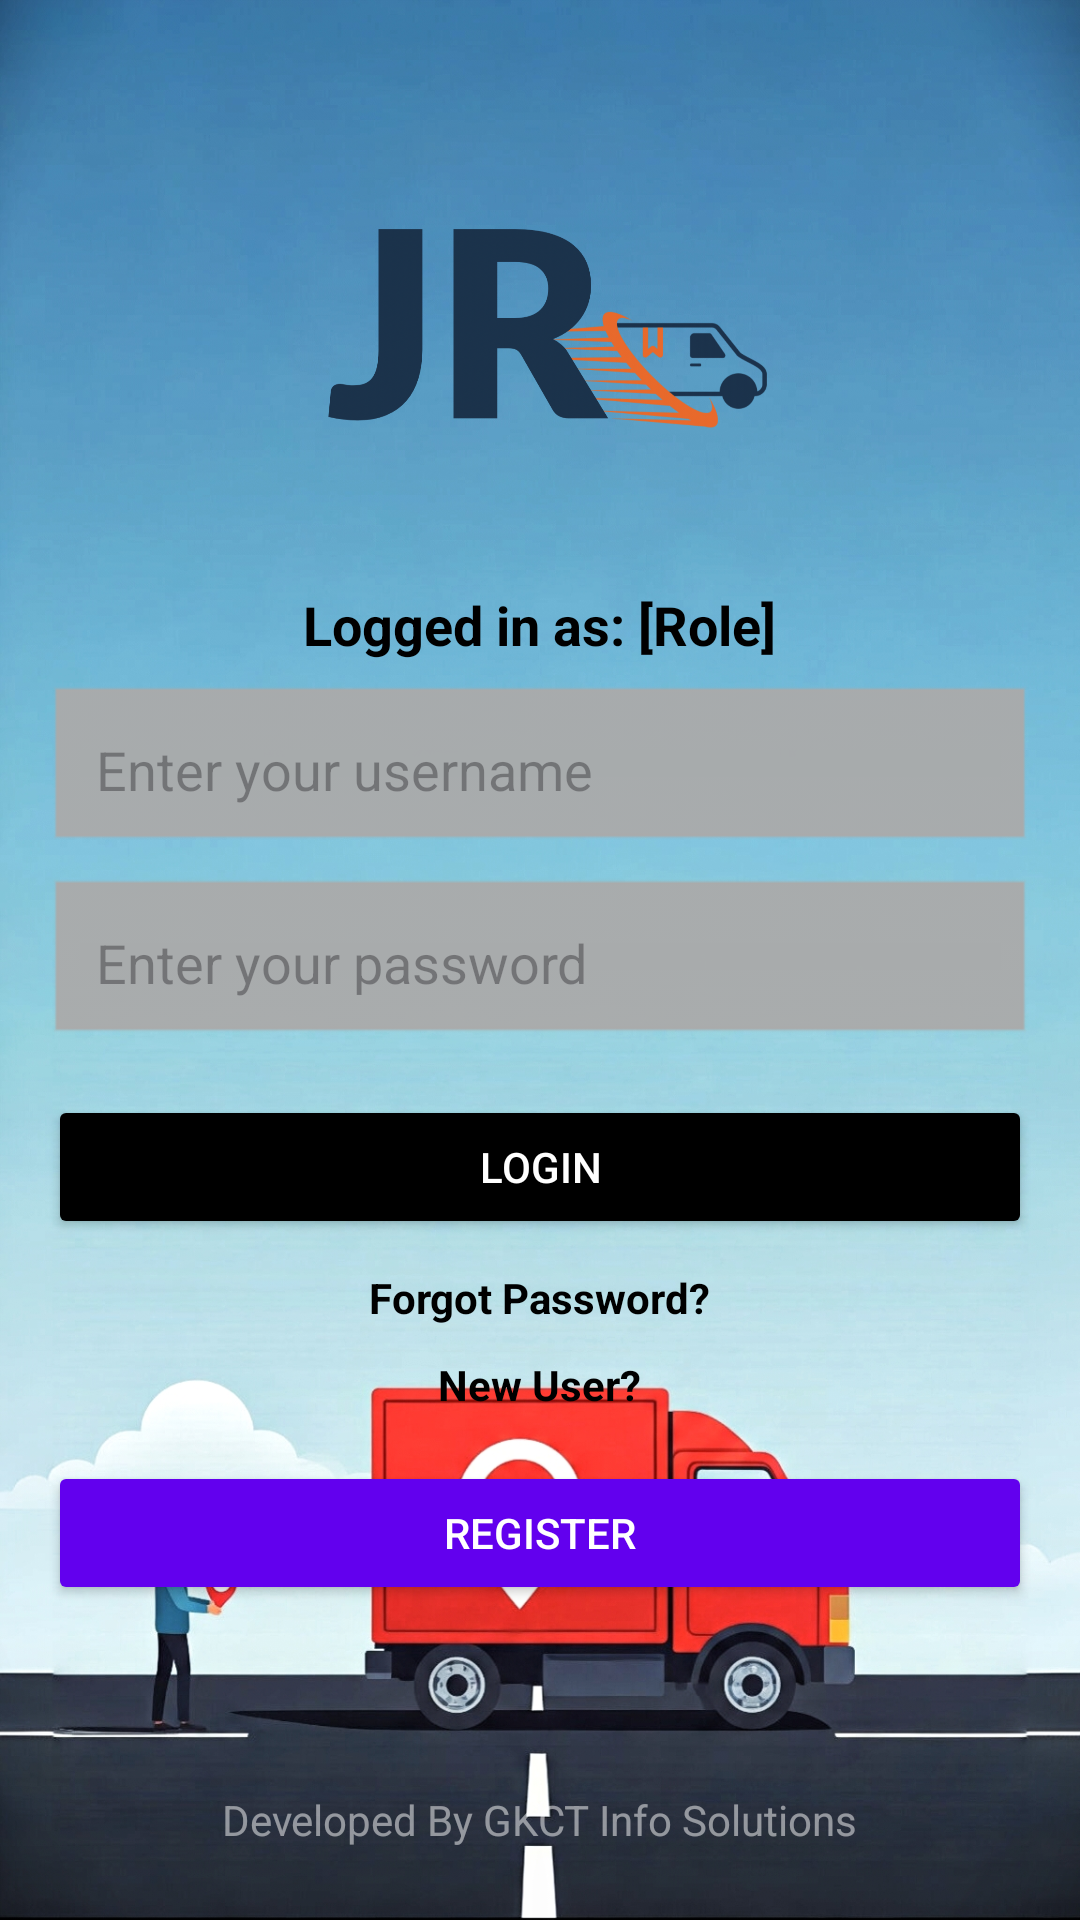

Write the Android layout XML for this screen, with the resource values it uses.
<!-- AndroidManifest.xml: application theme Theme.TransportManagementFrontend -->
<!-- res/layout/activity_login.xml -->
<?xml version="1.0" encoding="utf-8"?>
<FrameLayout
    xmlns:android="http://schemas.android.com/apk/res/android"
    android:layout_width="match_parent"
    android:layout_height="match_parent">

    
    <RelativeLayout
        android:layout_width="match_parent"
        android:layout_height="match_parent"
        android:padding="16dp"
        android:background="@drawable/other_background"> 

        
        <ImageView
            android:id="@+id/logoImageView"
            android:layout_width="160dp"
            android:layout_height="160dp"
            android:src="@drawable/logo"
            android:layout_alignParentTop="true"
            android:layout_centerHorizontal="true"
            android:contentDescription="Logo"
            android:layout_marginTop="16dp" />

        
        <TextView
            android:id="@+id/roleTextView"
            android:layout_width="wrap_content"
            android:layout_height="wrap_content"
            android:text="Logged in as: [Role]"
            android:textColor="@android:color/black"
            android:textSize="18sp"
            android:layout_below="@id/logoImageView"
            android:layout_marginTop="4dp"
            android:layout_centerHorizontal="true"
            android:textStyle="bold" />

        
        <EditText
            android:id="@+id/usernameEditText"
            android:layout_width="match_parent"
            android:layout_height="wrap_content"
            android:hint="Enter your username"
            android:inputType="text"
            android:padding="16dp"
            android:layout_below="@id/roleTextView"
            android:layout_marginTop="8dp"
            android:background="@android:drawable/edit_text"
            android:textColor="@android:color/black"
            android:backgroundTint="@android:color/darker_gray" />

        
        <EditText
            android:id="@+id/passwordEditText"
            android:layout_width="match_parent"
            android:layout_height="wrap_content"
            android:hint="Enter your password"
            android:inputType="textPassword"
            android:padding="16dp"
            android:layout_below="@id/usernameEditText"
            android:layout_marginTop="8dp"
            android:background="@android:drawable/edit_text"
            android:textColor="@android:color/black"
            android:backgroundTint="@android:color/darker_gray" />

        
        <Button
            android:id="@+id/loginButton"
            android:layout_width="match_parent"
            android:layout_height="wrap_content"
            android:text="Login"
            android:layout_below="@id/passwordEditText"
            android:layout_marginTop="16dp"
            android:backgroundTint="@android:color/black"
            android:textColor="@android:color/white" />

        
        <TextView
            android:id="@+id/forgotPassword"
            android:layout_width="wrap_content"
            android:layout_height="wrap_content"
            android:text="Forgot Password?"
            android:textColor="@android:color/black"
            android:layout_below="@id/loginButton"
            android:layout_marginTop="10dp"
            android:clickable="true"
            android:focusable="true"
            android:textStyle="bold"
            android:layout_centerHorizontal="true" />

        
        <TextView
            android:id="@+id/newUserText"
            android:layout_width="wrap_content"
            android:layout_height="wrap_content"
            android:text="New User?"
            android:textColor="@android:color/black"
            android:layout_below="@id/forgotPassword"
            android:layout_marginTop="10dp"
            android:layout_centerHorizontal="true"
            android:textStyle="bold" />

        
        <Button
            android:id="@+id/registerButton"
            android:layout_width="match_parent"
            android:layout_height="wrap_content"
            android:text="Register"
            android:layout_below="@id/newUserText"
            android:layout_marginTop="16dp"
            android:backgroundTint="#FF6200EE"
            android:textColor="@android:color/white" />

        
        <TextView
            android:id="@+id/watermarkTextView"
            android:layout_width="wrap_content"
            android:layout_height="wrap_content"
            android:text="Developed By GKCT Info Solutions"
            android:textSize="14sp"
            android:textColor="#80FFFFFF"
            android:layout_alignParentBottom="true"
            android:layout_centerHorizontal="true"
            android:paddingBottom="8dp"
            android:elevation="10dp" />

    </RelativeLayout>

</FrameLayout>
<!-- resources referenced by this layout -->
<resources>
  <!-- drawable logo: jpg bitmap (drawable, 192743 bytes) -->
  <!-- drawable other_background: jpg bitmap (drawable, 870302 bytes) -->
  <style name="Theme.TransportManagementFrontend" parent="Base.Theme.TransportManagementFrontend" />
  <style name="Base.Theme.TransportManagementFrontend" parent="Theme.Material3.DayNight.NoActionBar">
          
          
      </style>
</resources>
